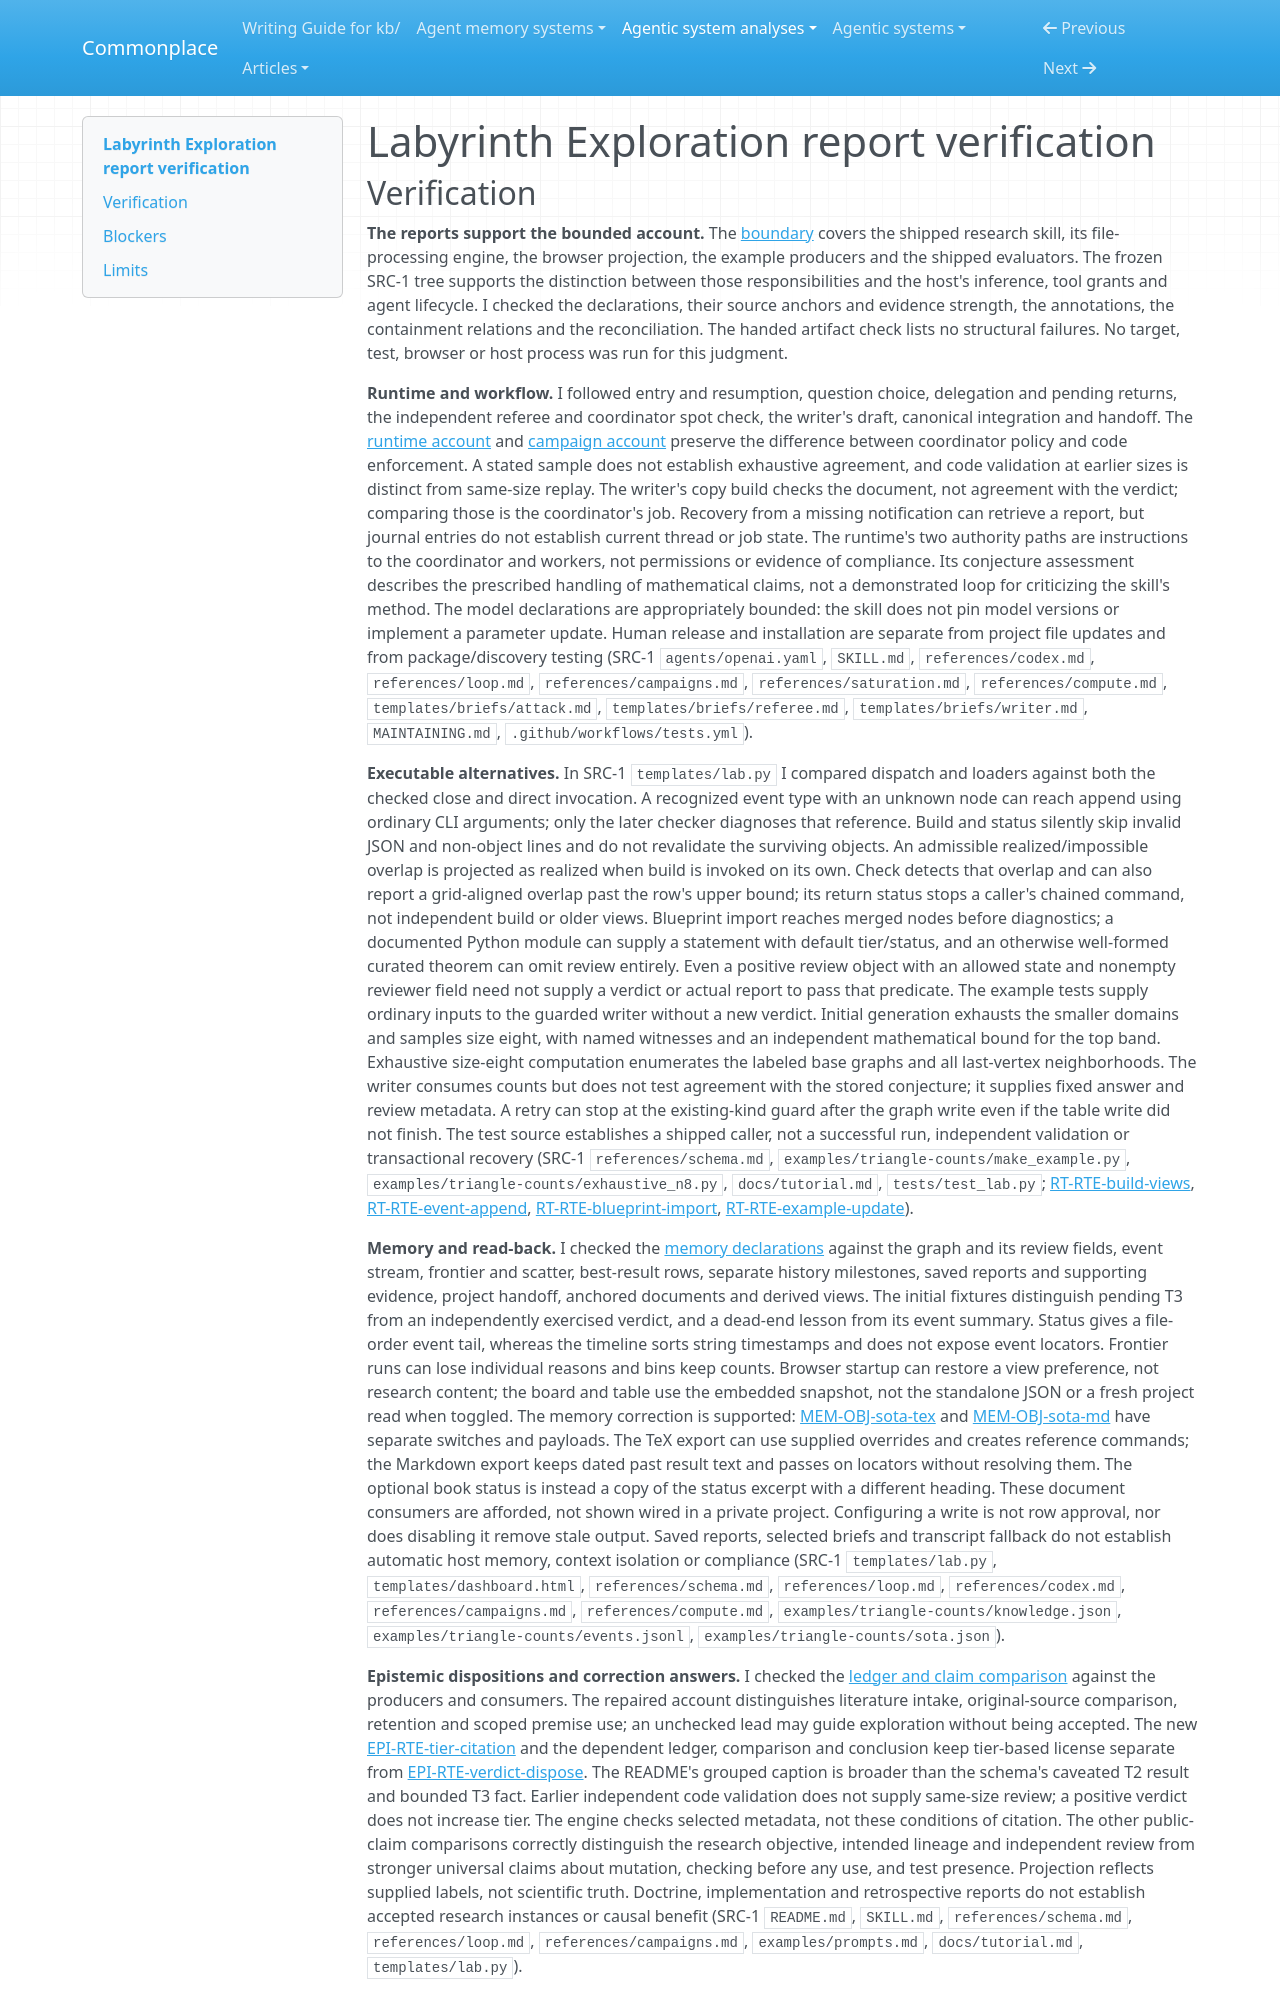

repository: zby/commonplace · page: agentic-system-analyses/retained/nasqret--labyrinth-exploration/report-verification/index.html · generator: mkdocs

---
type: agentic-system-analyses/types/agentic-system-verification.md
description: "Independent verification of the Labyrinth Exploration reports at 019a93da59313e697dc6f28bcfe1588a376c7565"
run-id: AAS-2026-11-23-labyrinth-exploration-4000731242d4-01
reviewed-boundary: "019a93da59313e697dc6f28bcfe1588a376c7565"
---

# Labyrinth Exploration report verification
